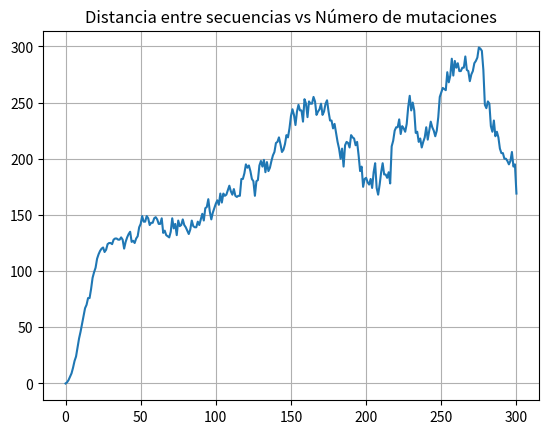

Generate this figure with matplotlib: (Note: this script raises an exception after producing the figure.)
# -*- coding: utf-8 -*-

d2 = [0.0, 1.0, 3.0, 6.0, 9.0, 14.0, 20.0, 24.0, 32.0, 40.0, 46.0, 53.0, 60.0, 67.0, 70.0, 76.0, 76.0, 84.0, 94.0, 99.0, 103.0, 111.0, 115.0, 118.0, 120.0, 121.0, 117.0, 119.0, 124.0, 125.0, 125.0, 124.0, 128.0, 129.0, 129.0, 128.0, 128.0, 130.0, 128.0, 120.0, 126.0, 130.0, 133.0, 135.0, 126.0, 127.0, 125.0, 129.0, 131.0, 139.0, 142.0, 149.0, 144.0, 144.0, 149.0, 147.0, 141.0, 143.0, 143.0, 147.0, 148.0, 146.0, 142.0, 142.0, 147.0, 134.0, 136.0, 132.0, 131.0, 130.0, 135.0, 147.0, 138.0, 142.0, 132.0, 145.0, 140.0, 141.0, 146.0, 141.0, 139.0, 136.0, 133.0, 137.0, 145.0, 140.0, 139.0, 139.0, 144.0, 141.0, 146.0, 151.0, 145.0, 156.0, 157.0, 164.0, 153.0, 146.0, 152.0, 156.0, 160.0, 163.0, 159.0, 169.0, 161.0, 169.0, 167.0, 168.0, 172.0, 176.0, 171.0, 168.0, 173.0, 167.0, 166.0, 167.0, 167.0, 182.0, 182.0, 187.0, 195.0, 192.0, 194.0, 189.0, 182.0, 180.0, 167.0, 180.0, 181.0, 194.0, 198.0, 193.0, 199.0, 188.0, 197.0, 189.0, 192.0, 198.0, 203.0, 206.0, 214.0, 215.0, 219.0, 213.0, 206.0, 208.0, 213.0, 221.0, 219.0, 227.0, 238.0, 244.0, 239.0, 230.0, 242.0, 248.0, 243.0, 243.0, 233.0, 253.0, 249.0, 237.0, 251.0, 249.0, 249.0, 255.0, 251.0, 239.0, 242.0, 244.0, 249.0, 239.0, 242.0, 249.0, 252.0, 242.0, 234.0, 234.0, 227.0, 231.0, 223.0, 215.0, 209.0, 200.0, 209.0, 193.0, 212.0, 215.0, 214.0, 210.0, 221.0, 219.0, 218.0, 212.0, 215.0, 203.0, 189.0, 193.0, 175.0, 182.0, 183.0, 179.0, 177.0, 182.0, 174.0, 188.0, 196.0, 174.0, 168.0, 177.0, 188.0, 196.0, 186.0, 186.0, 183.0, 188.0, 178.0, 211.0, 216.0, 225.0, 228.0, 228.0, 235.0, 222.0, 229.0, 227.0, 224.0, 231.0, 246.0, 256.0, 243.0, 250.0, 243.0, 223.0, 224.0, 215.0, 218.0, 210.0, 215.0, 219.0, 228.0, 217.0, 225.0, 233.0, 228.0, 225.0, 220.0, 225.0, 237.0, 255.0, 259.0, 263.0, 262.0, 261.0, 277.0, 268.0, 274.0, 289.0, 274.0, 287.0, 281.0, 285.0, 278.0, 278.0, 281.0, 281.0, 291.0, 279.0, 278.0, 269.0, 275.0, 278.0, 285.0, 287.0, 290.0, 299.0, 298.0, 296.0, 279.0, 248.0, 245.0, 251.0, 249.0, 229.0, 224.0, 234.0, 220.0, 224.0, 219.0, 209.0, 205.0, 205.0, 200.0, 200.0, 198.0, 195.0, 198.0, 206.0, 193.0, 195.0, 169.0]


import matplotlib.pyplot as p
from pylab import *


m = 300
m_list = []
for i in range(m+1):
    m_list.append(i)

plot1 = p.plot(m_list,d2)
title(u'Distancia entre secuencias vs Número de mutaciones')
grid(True)
p.axis([0,m,0,max(d2)+1],0.01)
xlabel(u'Número de mutaciones')
ylabel('Distancia entre secuencias')
p.show()
